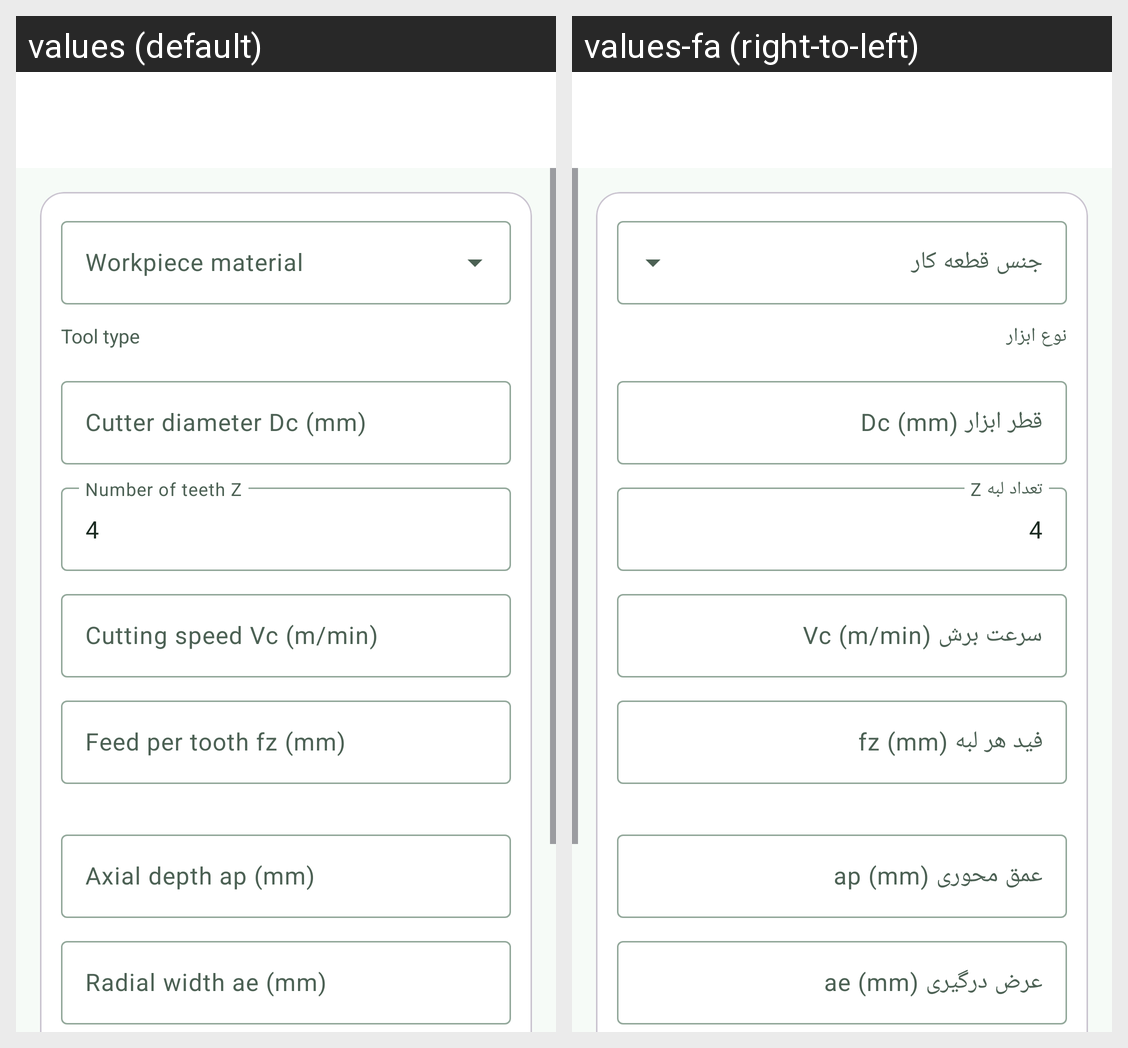

Strings drawn on this Android screen and how each of the app's shown locales translates them:
Android screen res/layout/activity_milling.xml rendered under 2 locales, left to right: values (default), values-fa (right-to-left). Device: Nexus 5 (rendered at 1080×1920; each locale shown at half size, 540×960, under a caption strip naming it); theme Theme.MachinistAssistant.
Strings drawn on this screen, with the default value and each locale's value (text and hints the layout hard-codes, and strings that could not be matched under every locale, appear in the picture but are not listed):

material
  values: Workpiece material
  values-fa: جنس قطعه کار

tool_type
  values: Tool type
  values-fa: نوع ابزار

tool_dia
  values: Cutter diameter Dc (mm)
  values-fa: قطر ابزار Dc (mm)

flutes
  values: Number of teeth Z
  values-fa: تعداد لبه Z

cutting_speed
  values: Cutting speed Vc (m/min)
  values-fa: سرعت برش Vc (m/min)

feed_tooth
  values: Feed per tooth fz (mm)
  values-fa: فید هر لبه fz (mm)

ap_axial
  values: Axial depth ap (mm)
  values-fa: عمق محوری ap (mm)

ae_radial
  values: Radial width ae (mm)
  values-fa: عرض درگیری ae (mm)
